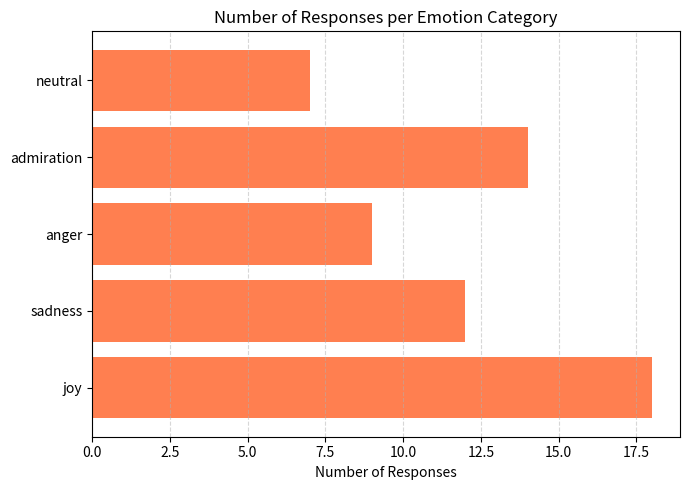

Source code (Python):
import matplotlib.pyplot as plt

# Sample response distribution
emotion_counts = {
    'joy': 18,
    'sadness': 12,
    'anger': 9,
    'admiration': 14,
    'neutral': 7
}

labels = list(emotion_counts.keys())
counts = list(emotion_counts.values())

plt.figure(figsize=(7, 5))
plt.barh(labels, counts, color='coral')
plt.title("Number of Responses per Emotion Category")
plt.xlabel("Number of Responses")
plt.grid(axis='x', linestyle="--", alpha=0.5)
plt.tight_layout()
plt.show()
